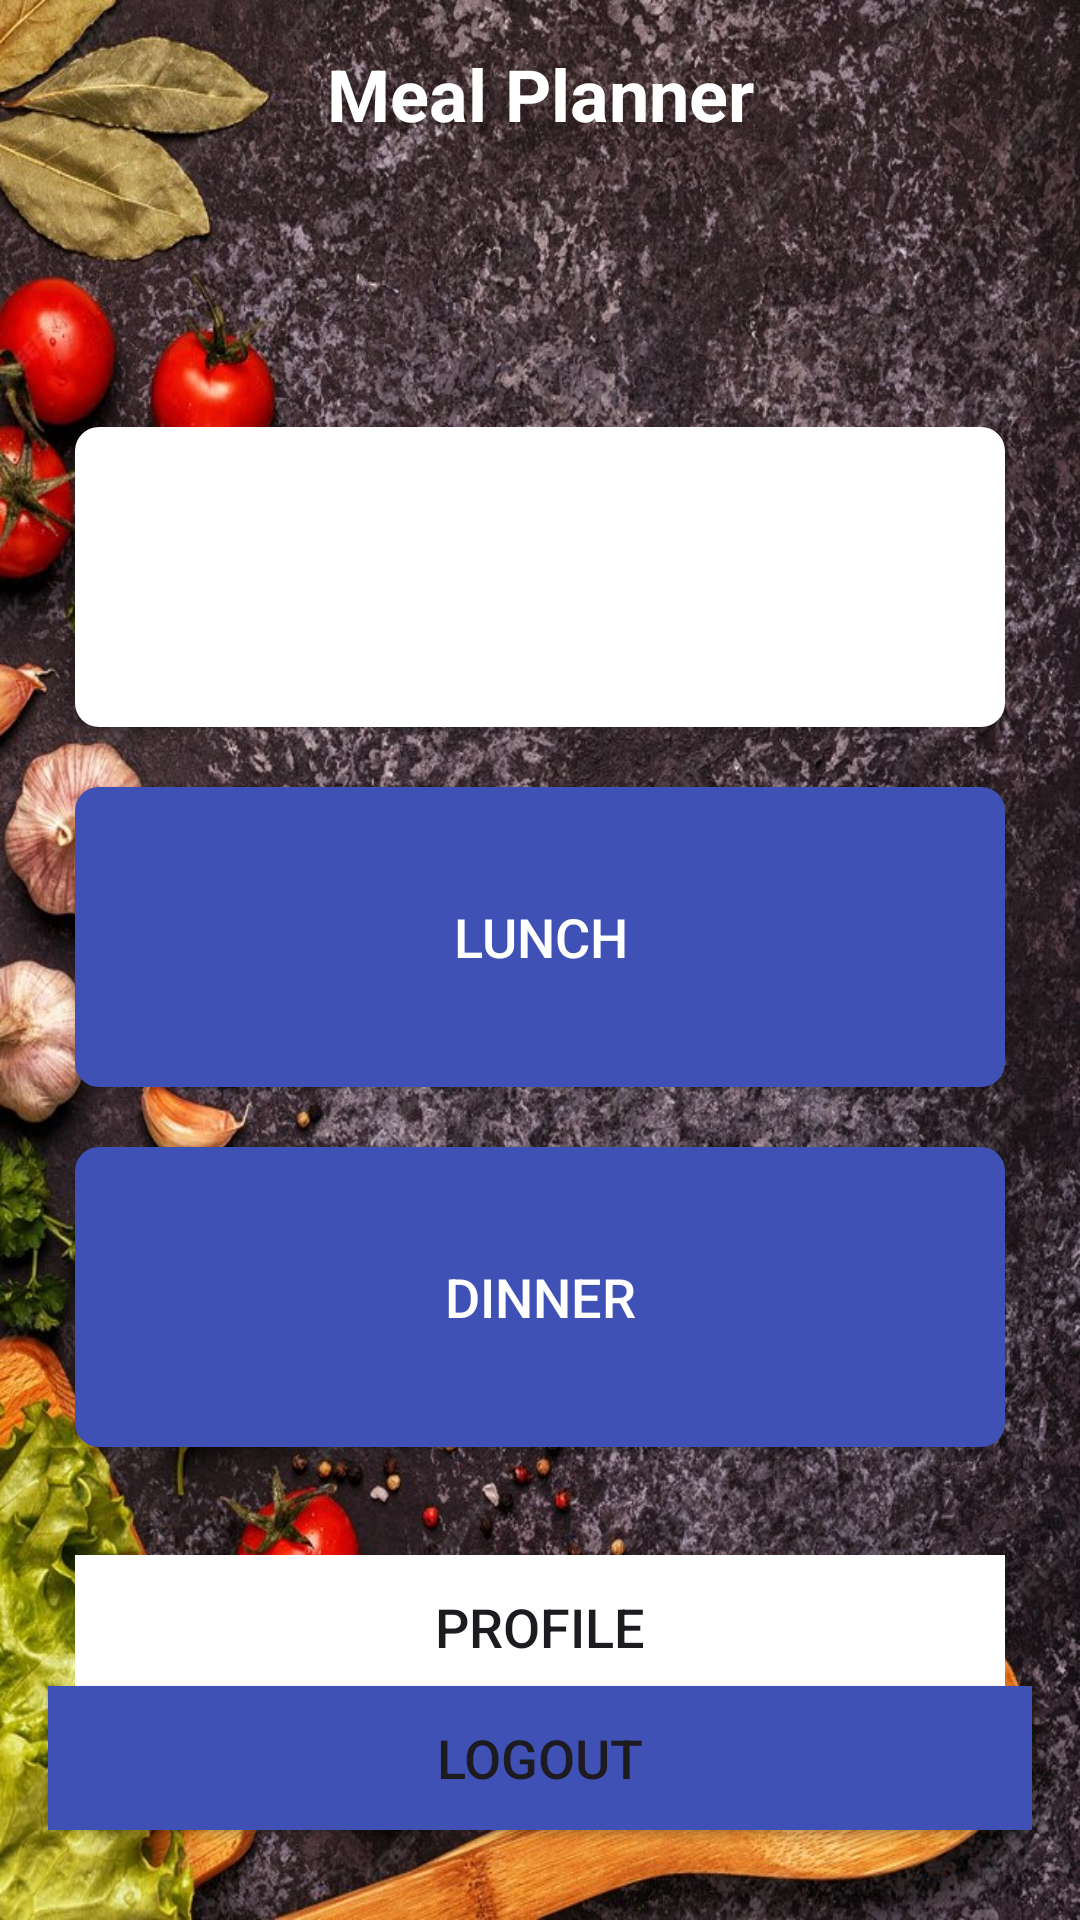

Android layout source for this screen:
<!-- AndroidManifest.xml: application theme Theme.Material3.Light -->
<!-- res/layout/activity_main.xml -->
<?xml version="1.0" encoding="UTF-8"?>
<RelativeLayout xmlns:android="http://schemas.android.com/apk/res/android"
    xmlns:app="http://schemas.android.com/apk/res-auto"
    xmlns:tools="http://schemas.android.com/tools"
    android:layout_width="match_parent"
    android:layout_height="match_parent"
    android:background="@drawable/main_backdrop">

    
    <TextView
        android:id="@+id/greetingID"
        android:layout_width="match_parent"
        android:layout_height="wrap_content"
        android:text="@string/meal_planner"
        android:textColor="@color/white"
        android:textSize="24sp"
        android:textStyle="bold"
        android:gravity="center"
        android:padding="15dp" />

    
    <LinearLayout
        android:layout_width="match_parent"
        android:layout_height="wrap_content"
        android:layout_below="@id/greetingID"
        android:orientation="vertical"
        android:padding="25dp"
        android:layout_marginTop="55dp">

        
        <androidx.cardview.widget.CardView
            android:layout_width="match_parent"
            android:layout_height="100dp"
            android:layout_marginBottom="20dp"
            app:cardBackgroundColor="@android:color/transparent"
            app:cardCornerRadius="8dp">

            <Button
                android:id="@+id/breakfast_button"
                android:layout_width="match_parent"
                android:layout_height="match_parent"
                android:text="@string/breakfast"
                android:textColor="@color/white"

                android:textSize="18sp"
                android:background="@color/white"
                android:gravity="center"
                android:stateListAnimator="@null" />

        </androidx.cardview.widget.CardView>

        
        <androidx.cardview.widget.CardView
            android:layout_width="match_parent"
            android:layout_height="100dp"
            android:layout_marginBottom="20dp"
            app:cardBackgroundColor="@android:color/transparent"
            app:cardCornerRadius="8dp">

            <Button
                android:id="@+id/lunch_button"
                android:layout_width="match_parent"
                android:layout_height="match_parent"
                android:textColor="@color/white"
                android:text="@string/lunch"
                android:textSize="18sp"
                android:background="@color/blue"
                android:gravity="center"
                android:stateListAnimator="@null" />

        </androidx.cardview.widget.CardView>

        
        <androidx.cardview.widget.CardView
            android:layout_width="match_parent"
            android:layout_height="100dp"
            android:layout_marginBottom="20dp"
            app:cardBackgroundColor="@android:color/transparent"
            app:cardCornerRadius="8dp">

            <Button
                android:id="@+id/dinner_button"
                android:layout_width="match_parent"
                android:layout_height="match_parent"
                android:textColor="@color/white"
                android:text="@string/dinner"
                android:textSize="18sp"
                android:background="@color/blue"
                android:gravity="center"
                android:stateListAnimator="@null" />

        </androidx.cardview.widget.CardView>

        
        <Button
            android:id="@+id/profile_button"
            android:layout_width="match_parent"
            android:layout_height="wrap_content"
            android:layout_marginTop="16dp"
            android:text="Profile"
            android:textSize="18sp"
            android:background="@color/white"
            android:stateListAnimator="@null" />

    </LinearLayout>

    
    <Button
        android:id="@+id/logout_button"
        android:layout_width="match_parent"
        android:layout_height="wrap_content"
        android:layout_alignParentBottom="true"
        android:layout_marginStart="16dp"
        android:layout_marginEnd="16dp"
        android:layout_marginBottom="30dp"
        android:text="@string/logout"
        android:textSize="18sp"
        android:background="@color/blue" />

</RelativeLayout>
<!-- resources referenced by this layout -->
<resources>
  <color name="blue">#3F51B5</color>
  <color name="white">#FFFFFFFF</color>
  <!-- drawable main_backdrop: jpg bitmap (drawable, 311984 bytes) -->
  <string name="breakfast">Breakfast</string>
  <string name="dinner">Dinner</string>
  <string name="logout">Logout</string>
  <string name="lunch">Lunch</string>
  <string name="meal_planner">Meal Planner</string>
</resources>
